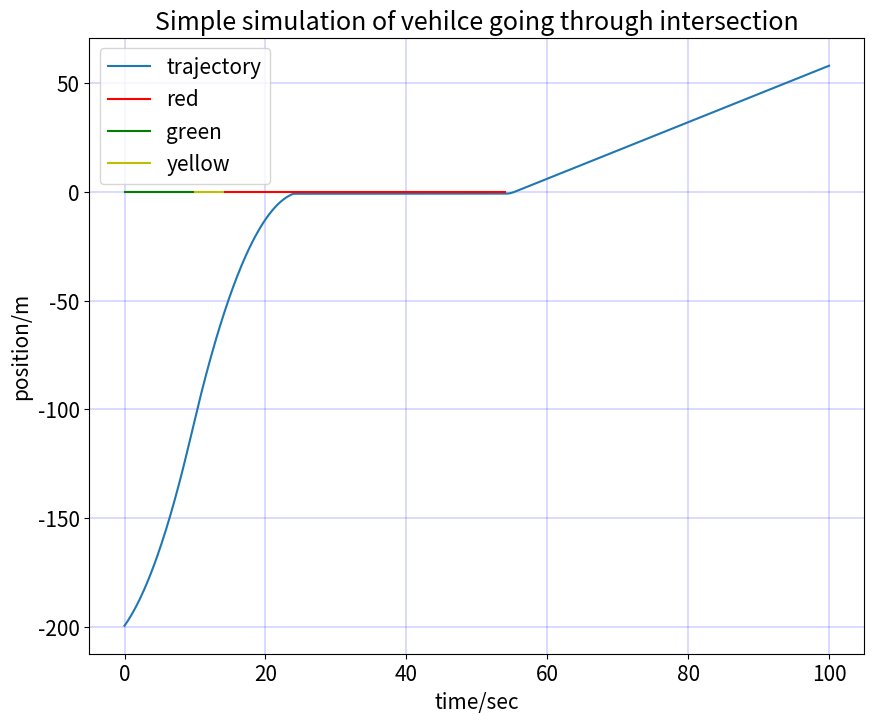

The script that saved this image:
# this is created in 2019/04/07 for a simple simulation of traffic intersection crossing
# Author: Tianqi Li

import numpy as np
import math

import matplotlib.lines as mlines
import matplotlib.pyplot as plt

def dynamics(s, u, dt):
#     state of the system
#     s_k = (y, v, l, l_p)
#     s_{k+1} = f(s_k, u_k)
    y = s[0] + u * dt **2 / 2 + s[1]*dt
    v = s[1] + u * dt
    lp = s[2]
    l = lp
    return [y, v, l, lp]



class traffic_light:
    def __init__(self, t0, timeset):
        self.t0 = t0
        self.red_dur = timeset[0]
        self.yel_dur = timeset[1]
        self.gre_dur = timeset[2]
        self.T = self.red_dur + self.yel_dur + self.gre_dur

    def give_clock(self, t):
        t =  ( t + self.t0) % self.T
        if t < self.gre_dur:
#             green light
            return 1
        elif t < self.gre_dur + self.yel_dur:
#             yellow light
            return 2
        else:
            # red light
            return 3

    def trafficline(self):
        t = self.T - (- self.t0 % self.T)
        if t < self.gre_dur:
#             green light
            green = [[0, 0], [self.gre_dur - t,0]]
            yellow = [[self.gre_dur - t,0], [self.gre_dur - t + self.yel_dur,0]]
            red = [[self.gre_dur - t + self.yel_dur,0], [self.T - t,0]]
        elif t < self.gre_dur + self.yel_dur:
#             yellow light
            yellow = [[0,0], [self.yel_dur - t, 0]]
            red = [[self.yel_dur - t,0], [self.yel_dur + self.red_dur - t,0]]
            green = [[self.yel_dur + self.red - t,0], [self.T - t,0]]

        else:
            # red light
            red = [[0,0], [self.red_dur - t,0]]
            green = [[self.red_dur - t,0], [self.red_dur - self.gre_dur - t,0]]
            yellow = [[self.red_dur - self.gre_dur - t,0], [self.T - t, 0]]
        return red, green, yellow


def newline(p1, p2, color):
    ax = plt.gca()
#     xmin, xmax = ax.get_xbound()

#     if(p2[0] == p1[0]):
#         xmin = xmax = p1[0]
#         ymin, ymax = ax.get_ybound()
#     else:
#         ymax = p1[1]+(p2[1]-p1[1])/(p2[0]-p1[0])*(xmax-p1[0])
#         ymin = p1[1]+(p2[1]-p1[1])/(p2[0]-p1[0])*(xmin-p1[0])
    ymin, ymax = p1[1], p2[1]
    xmin, xmax = p1[0], p2[0]

    l = mlines.Line2D([xmin,xmax], [ymin,ymax], color = color)
    ax.add_line(l)
    return l

def controller(s):
    v_opt = 13.6111 # for civic, 49 kph
    k = 0.1
    if s[0] < 0:
        # in front of the intersection
        if s[2] != 1:
             # not green light, calculate the acceleration to stop at intersection
            a =  s[1] ** 2 / (2 * s[0])
            if abs(s[0]) < 1:
                a = - s[1]/dt + 0.01
            return a
        else:
            return min(1, (v_opt - s[1]) / dt)
    else:
        return 0

v0 = 10 * 0.44704 # mpg to m/s
L = 200 # sensor range 200 m
t0 = 25
v_opt = 13.6111 # for civic, 49 kph
timeset = [40, 4, 35]
light = traffic_light(t0, timeset)
s0 = [-L, v0, light.give_clock(0), None]

timeline = np.linspace(0, 100, 1000)

S = []
U = []
s = s0
dt = 0.1
time_green, time_yellow, time_red =[],[],[]
for t in timeline:
    u = controller(s)
    s_ = dynamics(s, u, dt)
    s_[2] = light.give_clock(t)
    S.append(s_)
    U.append(u)
    s = s_
    if s[2] == 1:
        time_green.append(t)
    elif s[2] == 2:
        time_yellow.append(t)
    else:
        time_red.append(t)
S = np.asarray(S)

# plot the result
plt.rcParams.update({'font.size': 15})
plt.figure(figsize=(10,8))
plt.plot(timeline, S[:,0])
red, green, yellow = light.trafficline()
newline(red[0],red[1],'r')
newline(green[0],green[1],'g')
newline(yellow[0],yellow[1],'y')
plt.xlabel('time/sec')
plt.ylabel('position/m')
plt.legend(['trajectory', 'red', 'green', 'yellow'])
plt.title('Simple simulation of vehilce going through intersection')
plt.grid(color='b', linestyle='-', linewidth=.2)
plt.savefig('through_intersec.png')
plt.show()
